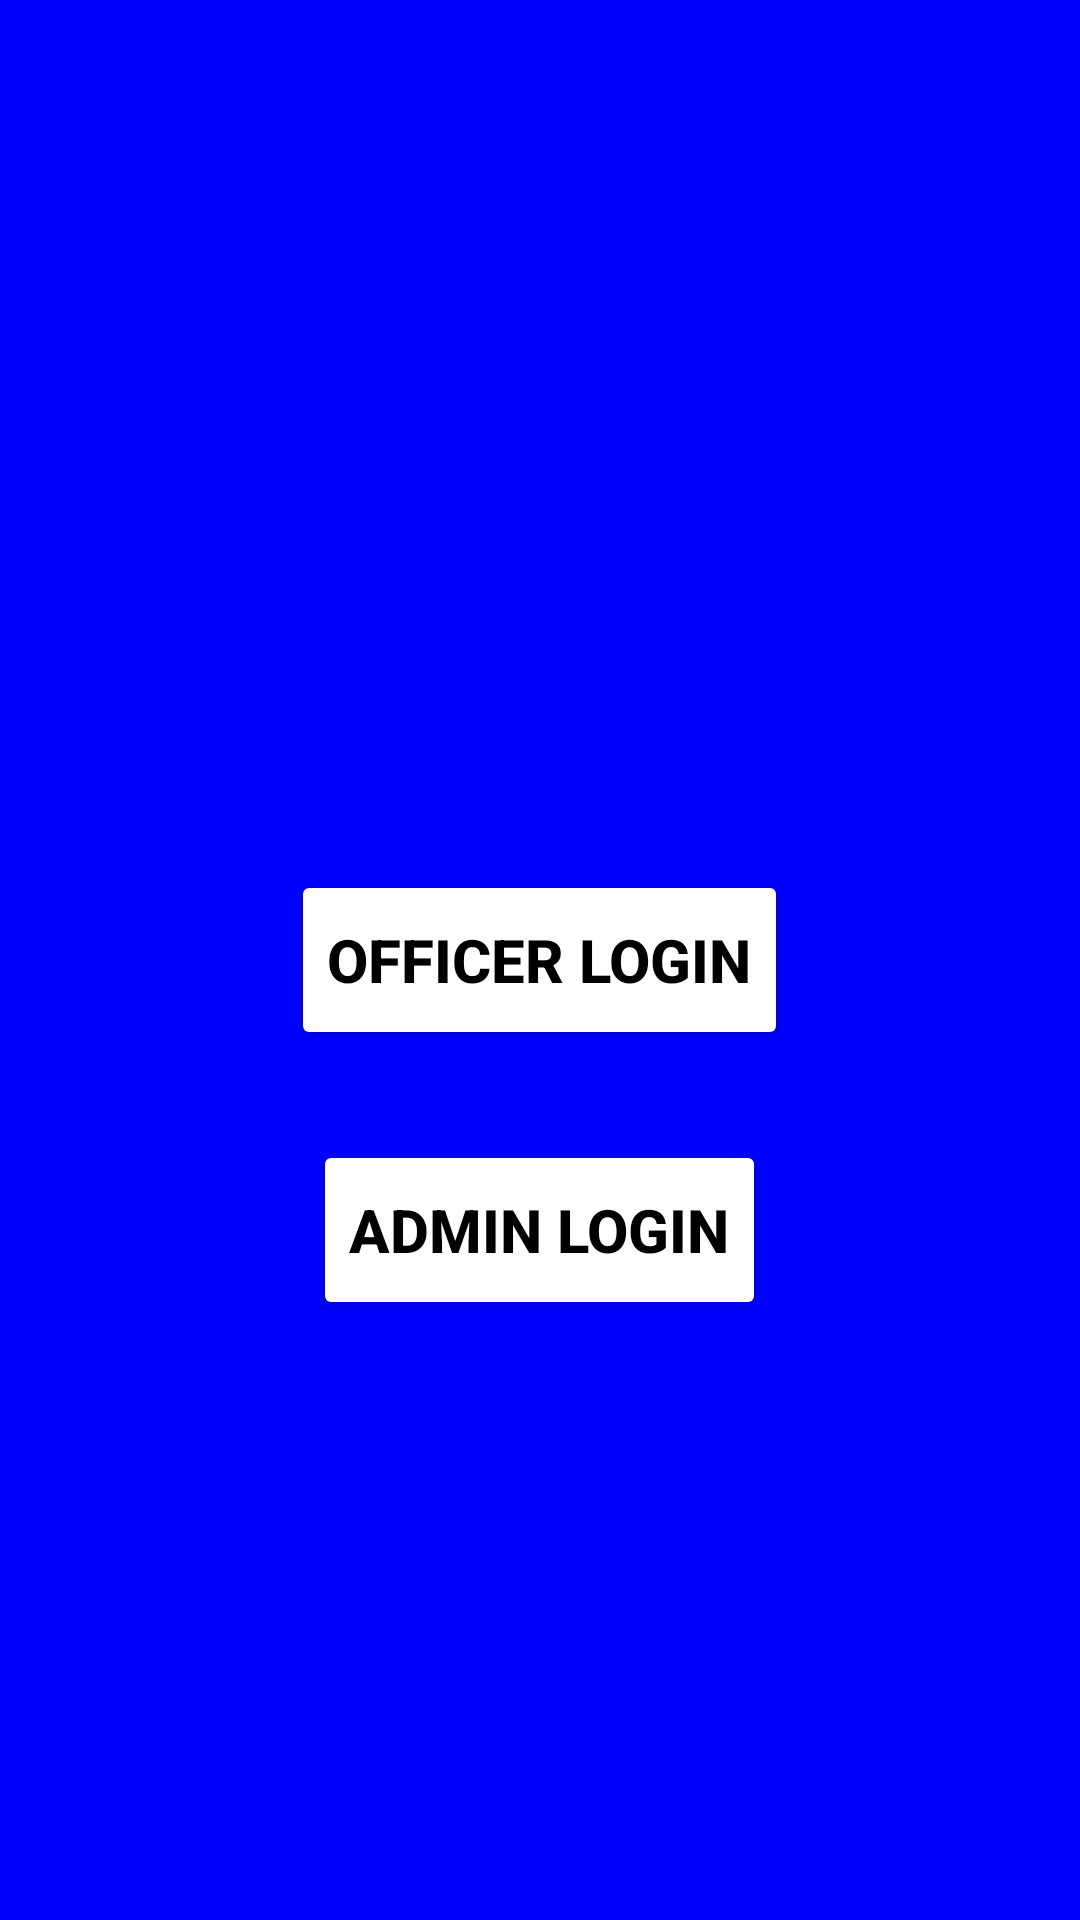

The Android layout XML behind this screen, and the referenced resources:
<!-- AndroidManifest.xml: application theme Theme.WhiteCardManagement -->
<!-- res/layout/activity_chose_login.xml -->
<?xml version="1.0" encoding="utf-8"?>
<RelativeLayout xmlns:android="http://schemas.android.com/apk/res/android"
    xmlns:app="http://schemas.android.com/apk/res-auto"
    xmlns:tools="http://schemas.android.com/tools"
    android:layout_width="match_parent"
    android:layout_height="match_parent"
    android:background="@color/blue"
    tools:context=".ChoseLoginActivity">

    <ImageView
        android:id="@+id/SplashScreenImage"
        android:layout_width="300dp"
        android:layout_height="250dp"
        android:src="@drawable/white_card_image"
        app:layout_constraintBottom_toBottomOf="parent"
        app:layout_constraintLeft_toLeftOf="parent"
        android:layout_centerHorizontal="true"
        android:scaleType="centerCrop"
        android:layout_marginTop="30dp"
        app:layout_constraintRight_toRightOf="parent"
        app:layout_constraintTop_toTopOf="parent" />


    <Button
        android:id="@+id/officer_btn"
        android:layout_width="wrap_content"
        android:layout_height="wrap_content"
        android:layout_centerHorizontal="true"
        android:textSize="20dp"
        android:text="Officer Login"
        android:textColor="@color/black"
        android:layout_marginTop="20dp"
        android:backgroundTint="@color/white"
        android:minHeight="60dp"
        android:textStyle="bold"
        android:layout_centerVertical="true"/>
    <Button
        android:id="@+id/admin_btn"
        android:layout_width="wrap_content"
        android:layout_height="wrap_content"
        android:layout_centerHorizontal="true"
        android:textSize="20dp"
        android:text="Admin login"
        android:textColor="@color/black"
        android:backgroundTint="@color/white"
        android:minHeight="60dp"
        android:layout_marginTop="30dp"
        android:textStyle="bold"
        android:layout_below="@+id/officer_btn"/>
</RelativeLayout>
<!-- resources referenced by this layout -->
<resources>
  <color name="black">#FF000000</color>
  <color name="blue">#0000FF</color>
  <color name="white">#FFFFFFFF</color>
  <style name="Theme.WhiteCardManagement" parent="Theme.MaterialComponents.NoActionBar">
          
          <item name="colorPrimary">@color/purple_500</item>
          <item name="colorPrimaryVariant">@color/purple_700</item>
          <item name="colorOnPrimary">@color/white</item>
          
          <item name="colorSecondary">@color/teal_200</item>
          <item name="colorSecondaryVariant">@color/teal_700</item>
          <item name="colorOnSecondary">@color/black</item>
          
          <item name="android:statusBarColor">?attr/colorPrimaryVariant</item>
          
      </style>
  <color name="purple_500">#FF6200EE</color>
  <color name="purple_700">#FF3700B3</color>
  <color name="teal_200">#FF03DAC5</color>
  <color name="teal_700">#FF018786</color>
</resources>
